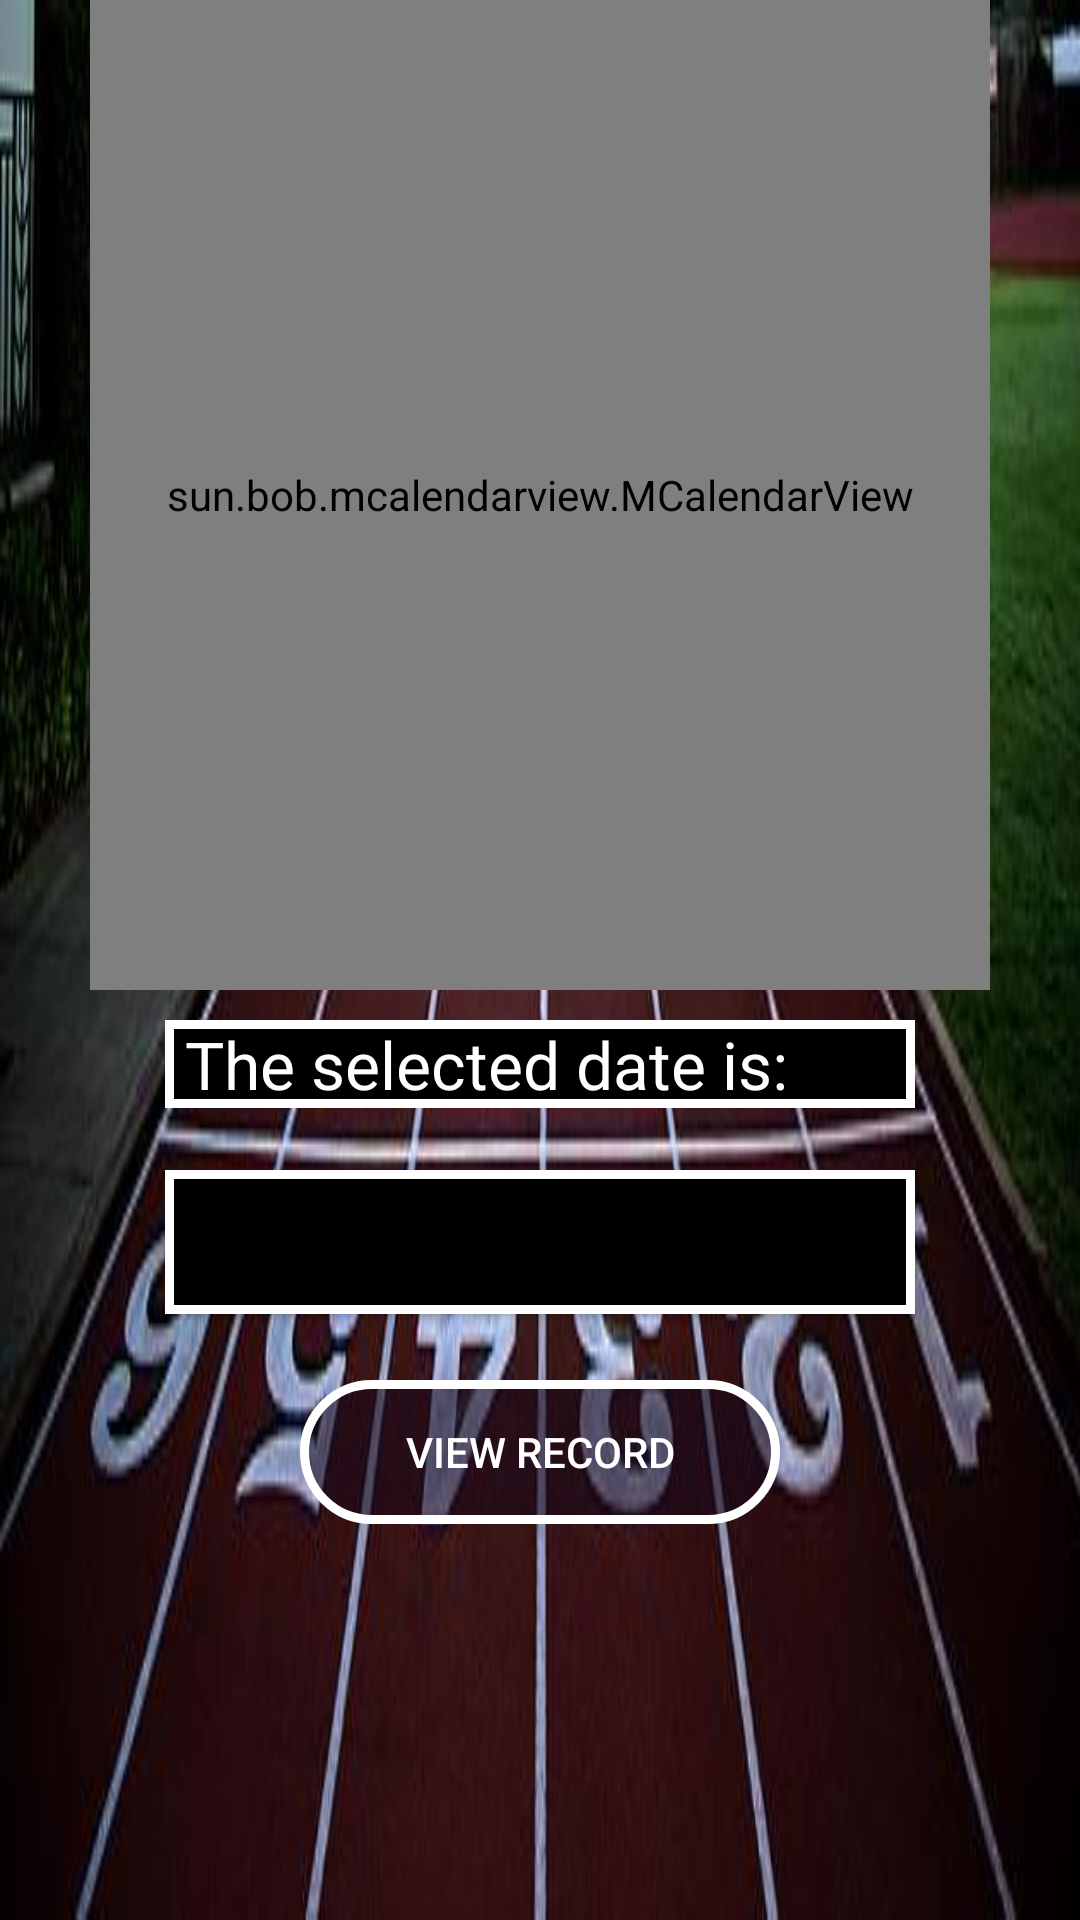

The Android layout XML behind this screen, and the referenced resources:
<!-- AndroidManifest.xml: application theme AppTheme -->
<!-- res/layout/content_records.xml -->
<?xml version="1.0" encoding="utf-8"?>

<ScrollView
    xmlns:android="http://schemas.android.com/apk/res/android"
    xmlns:app="http://schemas.android.com/apk/res-auto"
    xmlns:tools="http://schemas.android.com/tools"
    android:layout_width="match_parent"
    android:layout_height="match_parent"
    app:layout_behavior="@string/appbar_scrolling_view_behavior"
    tools:context=".RecordsActivity"
    tools:showIn="@layout/activity_records"
    android:background="@mipmap/bk9">

    <LinearLayout
        android:layout_width="match_parent"
        android:layout_height="wrap_content"
        android:orientation="vertical">

        <RelativeLayout
            android:layout_width="match_parent"
            android:layout_height="wrap_content">

            <sun.bob.mcalendarview.MCalendarView
                android:layout_centerHorizontal="true"
                android:layout_width="300dp"
                android:layout_height="330dp"
                tools:context=".MainActivity"
                android:id="@+id/simpleCalendarView"
                />

        </RelativeLayout>

        <RelativeLayout
            android:layout_width="match_parent"
            android:layout_height="wrap_content">

            <TextView
                android:layout_width="250dp"
                android:layout_height="wrap_content"
                android:layout_centerHorizontal="true"
                android:layout_marginTop="10dp"
                android:text="@string/the_selected_date_is"
                android:textSize="22sp"
                android:background="@drawable/bar_background"/>

            <Button
                android:id="@+id/label2"
                android:layout_width="250dp"
                android:layout_height="wrap_content"
                android:layout_centerHorizontal="true"
                android:layout_marginTop="60dp"
                android:text=""
                android:textSize="22sp"
                android:background="@drawable/bar_background"/>

            <Button
                android:layout_width="160dp"
                android:layout_height="wrap_content"
                android:layout_centerHorizontal="true"
                android:layout_marginTop="130dp"
                android:text="@string/view_record"
                android:onClick="launchRecord"
                android:background="@drawable/button_background"
                android:textColor="@drawable/text"/>

        </RelativeLayout>

    </LinearLayout>



</ScrollView>
<!-- res/layout/activity_records.xml (included above) -->
<?xml version="1.0" encoding="utf-8"?>

<android.support.design.widget.CoordinatorLayout xmlns:android="http://schemas.android.com/apk/res/android"
    xmlns:app="http://schemas.android.com/apk/res-auto"
    xmlns:tools="http://schemas.android.com/tools"
    android:layout_width="match_parent"
    android:layout_height="match_parent"
    tools:context=".RecordsActivity">

    <android.support.design.widget.AppBarLayout
        android:layout_width="match_parent"
        android:layout_height="wrap_content"
        android:theme="@style/AppTheme.AppBarOverlay">

        <android.support.v7.widget.Toolbar
            android:id="@+id/toolbar"
            android:layout_width="match_parent"
            android:layout_height="?android:attr/actionBarSize"
            android:background="?android:attr/colorPrimary"
            app:popupTheme="@style/AppTheme.PopupOverlay" />

    </android.support.design.widget.AppBarLayout>

    <include layout="@layout/content_records" />


</android.support.design.widget.CoordinatorLayout>
<!-- resources referenced by this layout -->
<resources>
  <!-- drawable bar_background (drawable) -->
  <?xml version="1.0" encoding="utf-8"?>
  
  <shape xmlns:android="http://schemas.android.com/apk/res/android" >
  
  
      <stroke android:width="3dp"
          android:color="#FFFFFF" />
  
      <gradient android:angle="270"
          android:centerColor="#000000"
          android:endColor="#000000"
          android:startColor="#000000" />
  </shape>
  <!-- drawable button_background (drawable) -->
  <?xml version="1.0" encoding="utf-8"?>
  
  <shape xmlns:android="http://schemas.android.com/apk/res/android" >
  
  
      <stroke android:width="3dp"
          android:color="#FFFFFF" />
  
      <corners android:radius="25dp" />
  
      <gradient android:angle="270"
          android:centerColor="#90150517"
          android:endColor="#90150517"
          android:startColor="#90150517" />
  </shape>
  <!-- drawable text (drawable) -->
  <?xml version="1.0" encoding="utf-8"?>
  
  <selector xmlns:android="http://schemas.android.com/apk/res/android">
      <item android:color="#FFFFFF" /> 
  </selector>
  <!-- mipmap bk9: jpg bitmap (mipmap-mdpi, 28666 bytes) -->
  <string name="the_selected_date_is">\tThe selected date is:</string>
  <string name="view_record">View Record</string>
  <style name="AppTheme.AppBarOverlay" parent="ThemeOverlay.AppCompat.Dark.ActionBar" />
  <style name="AppTheme.PopupOverlay" parent="ThemeOverlay.AppCompat.Light" />
  <style name="AppTheme" parent="Theme.AppCompat.Light.DarkActionBar">
          
          <item name="colorPrimary">@color/colorPrimary</item>
          <item name="colorPrimaryDark">@color/colorPrimaryDark</item>
          <item name="colorAccent">@color/colorAccent</item>
          <item name="android:itemBackground">@color/trans_black</item>
          <item name="android:textColor">@color/white</item>
      </style>
  <color name="trans_black">#000000</color>
  <color name="white">#FFFFFF</color>
  <!-- not gathered from this repository: default colours our renderer supplied (Android Studio template values) -->
  <color name="colorPrimary">#FF6200EE</color>
  <color name="colorPrimaryDark">#FF3700B3</color>
  <color name="colorAccent">#FF03DAC5</color>
</resources>
